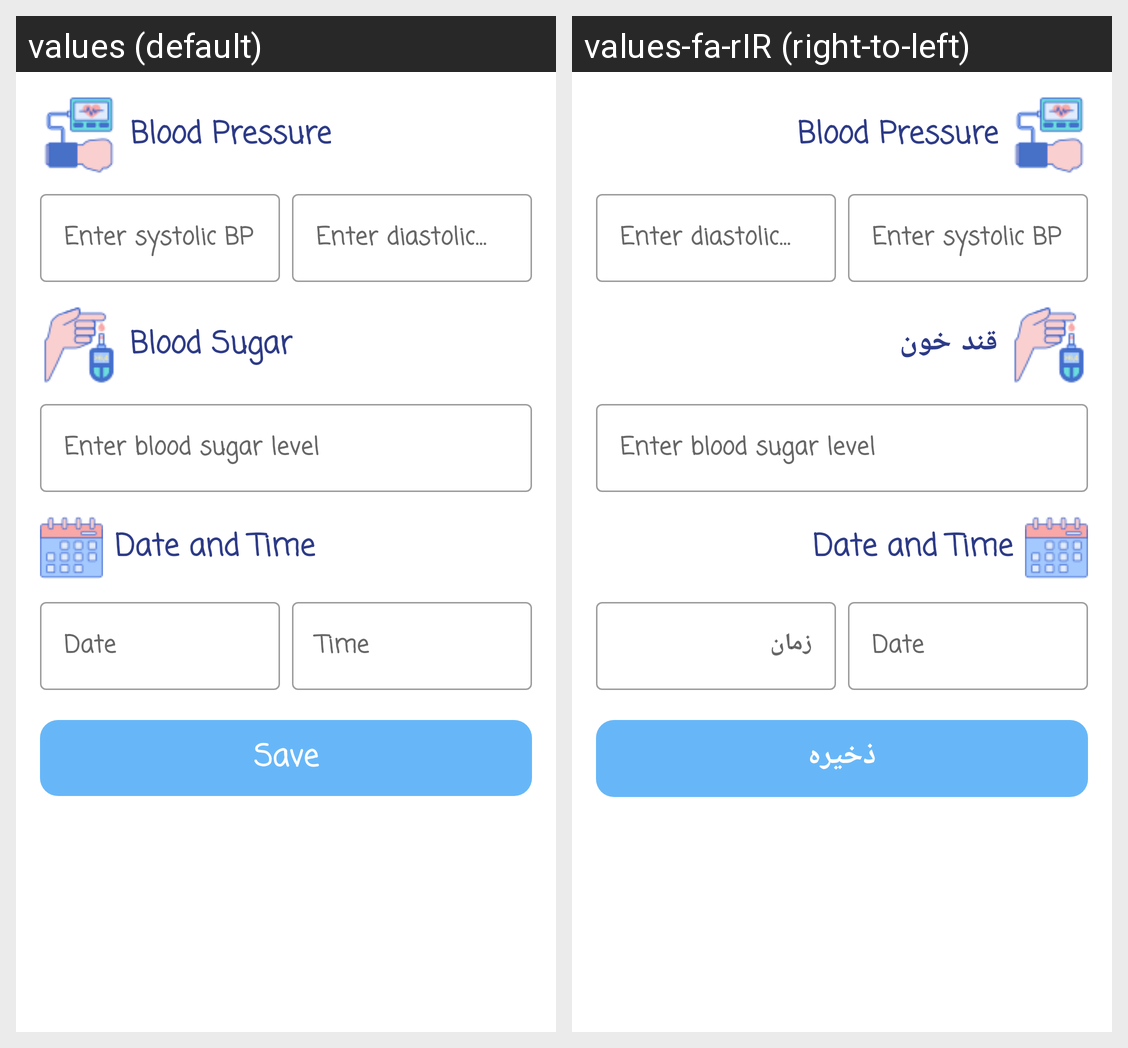

Translations of the strings shown on this Android screen, per locale in the grid:
Android screen res/layout/fragment_add_health_record.xml rendered under 2 locales, left to right: values (default), values-fa-rIR (right-to-left). Device: Nexus 5 (rendered at 1080×1920; each locale shown at half size, 540×960, under a caption strip naming it); theme AppTheme.
Strings drawn on this screen, with the default value and each locale's value (text and hints the layout hard-codes, and strings that could not be matched under every locale, appear in the picture but are not listed):

blood_pressure
  values: Blood Pressure
  values-fa-rIR: Blood Pressure  [not translated; the default value is used]

systolic_input
  values: Enter systolic BP
  values-fa-rIR: Enter systolic BP  [not translated; the default value is used]

diastolic_input
  values: Enter diastolic BP
  values-fa-rIR: Enter diastolic BP  [not translated; the default value is used]

blood_sugar
  values: Blood Sugar
  values-fa-rIR: قند خون

blood_sugar_input
  values: Enter blood sugar level
  values-fa-rIR: Enter blood sugar level  [not translated; the default value is used]

date_time
  values: Date and Time
  values-fa-rIR: Date and Time  [not translated; the default value is used]

date
  values: Date
  values-fa-rIR: Date  [not translated; the default value is used]

time
  values: Time
  values-fa-rIR: زمان

save
  values: Save
  values-fa-rIR: ذخیره
